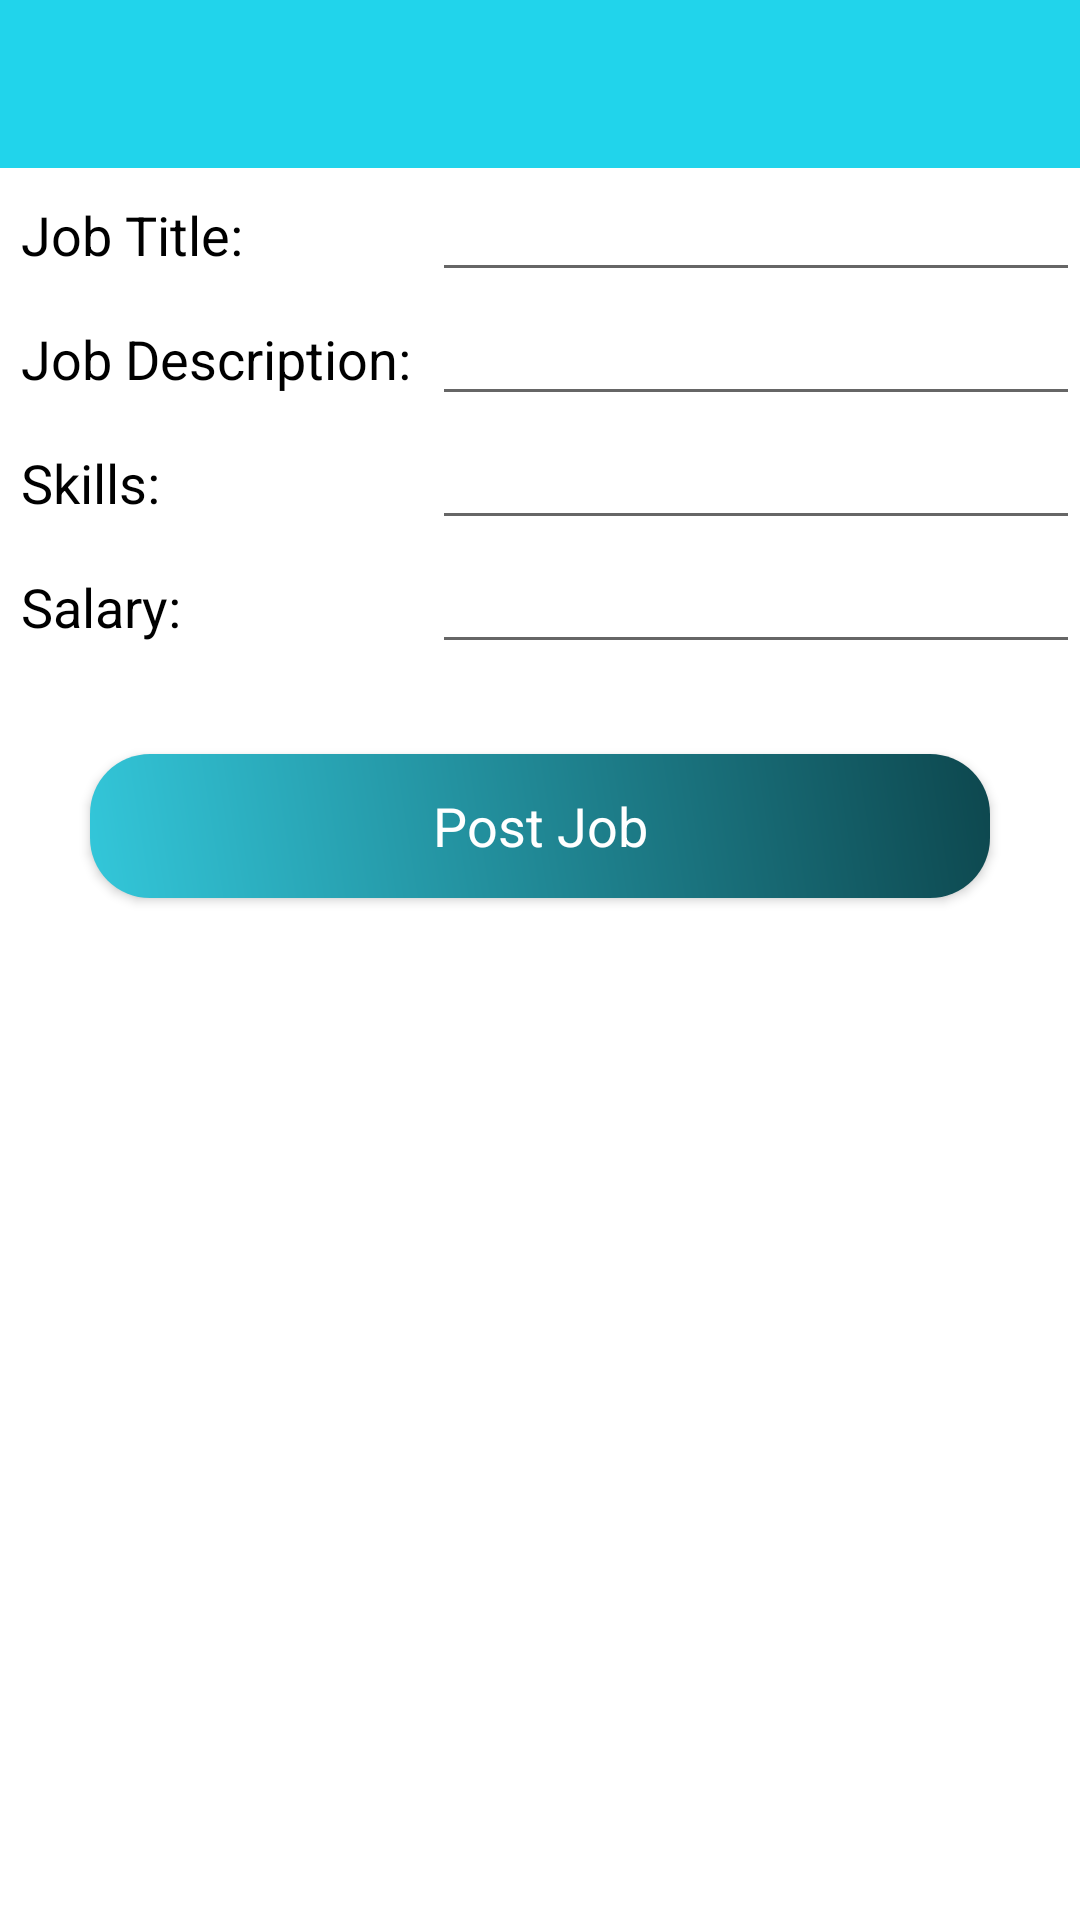

Write the Android layout XML for this screen, with the resource values it uses.
<!-- AndroidManifest.xml: application theme Theme.JobPortalApp -->
<!-- res/layout/activity_insert_job_post.xml -->
<?xml version="1.0" encoding="utf-8"?>
<LinearLayout xmlns:android="http://schemas.android.com/apk/res/android"
    xmlns:app="http://schemas.android.com/apk/res-auto"
    xmlns:tools="http://schemas.android.com/tools"
    android:layout_width="match_parent"
    android:layout_height="match_parent"
    android:orientation="vertical"
    tools:context=".InsertJobPostActivity">

    <include layout="@layout/toolbar"
        android:id="@+id/insert_job_toolbar"/>

    <ScrollView
        android:layout_width="match_parent"
        android:layout_height="wrap_content">

        <LinearLayout
            android:layout_width="match_parent"
            android:layout_height="wrap_content"
            android:orientation="vertical">
            
            <LinearLayout
                android:layout_width="match_parent"
                android:layout_height="wrap_content"
                android:orientation="horizontal">

                <RelativeLayout
                    android:layout_width="0dp"
                    android:layout_weight="2"
                    android:layout_height="wrap_content">


            <TextView
                android:layout_width="match_parent"
                android:layout_height="wrap_content"
                android:text="Job Title:"
                android:padding="7dp"
                android:textColor="@android:color/black"
                android:textAppearance="?android:textAppearanceMedium"></TextView>

                </RelativeLayout>

                <RelativeLayout
                    android:layout_width="0dp"
                    android:layout_weight="3"
                    android:layout_height="wrap_content">

                    <EditText
                        android:id="@+id/job_title"
                        android:layout_width="match_parent"
                        android:layout_height="wrap_content"
                        tools:ignore="TouchTargetSizeCheck,TouchTargetSizeCheck,TouchTargetSizeCheck,SpeakableTextPresentCheck" />

                </RelativeLayout>

        </LinearLayout>

            <LinearLayout
                android:layout_width="match_parent"
                android:layout_height="wrap_content"
                android:orientation="horizontal">

                <RelativeLayout
                    android:layout_width="0dp"
                    android:layout_weight="2"
                    android:layout_height="wrap_content">


                    <TextView
                        android:layout_width="match_parent"
                        android:layout_height="wrap_content"
                        android:padding="7dp"
                        android:text="Job Description:"
                        android:textColor="@android:color/black"
                        android:textAppearance="?android:textAppearanceMedium"></TextView>

                </RelativeLayout>

                <RelativeLayout
                    android:layout_width="0dp"
                    android:layout_weight="3"
                    android:layout_height="wrap_content">

                    <EditText
                        android:id="@+id/job_description"
                        android:layout_width="match_parent"
                        android:layout_height="wrap_content"
                        tools:ignore="TouchTargetSizeCheck,SpeakableTextPresentCheck" />

                </RelativeLayout>

            </LinearLayout>

            <LinearLayout
                android:layout_width="match_parent"
                android:layout_height="wrap_content"
                android:orientation="horizontal">

                <RelativeLayout
                    android:layout_width="0dp"
                    android:layout_weight="2"
                    android:layout_height="wrap_content">


                    <TextView
                        android:layout_width="match_parent"
                        android:layout_height="wrap_content"
                        android:text="Skills:"
                        android:textColor="@android:color/black"
                        android:padding="7dp"
                        android:textAppearance="?android:textAppearanceMedium"></TextView>

                </RelativeLayout>

                <RelativeLayout
                    android:layout_width="0dp"
                    android:layout_weight="3"
                    android:layout_height="wrap_content">

                    <EditText
                        android:id="@+id/job_skill"
                        android:layout_width="match_parent"
                        android:layout_height="wrap_content"
                        tools:ignore="TouchTargetSizeCheck,SpeakableTextPresentCheck" />

                </RelativeLayout>

            </LinearLayout>

            <LinearLayout
                android:layout_width="match_parent"
                android:layout_height="wrap_content"
                android:orientation="horizontal">

                <RelativeLayout
                    android:layout_width="0dp"
                    android:layout_weight="2"
                    android:layout_height="wrap_content">


                    <TextView
                        android:layout_width="match_parent"
                        android:layout_height="wrap_content"
                        android:text="Salary:"
                        android:padding="7dp"
                        android:textColor="@android:color/black"
                        android:textAppearance="?android:textAppearanceMedium"></TextView>

                </RelativeLayout>

                <RelativeLayout
                    android:layout_width="0dp"
                    android:layout_weight="3"
                    android:layout_height="wrap_content">

                    <EditText
                        android:id="@+id/job_salary"
                        android:layout_width="match_parent"
                        android:layout_height="wrap_content"
                        tools:ignore="TouchTargetSizeCheck,SpeakableTextPresentCheck" />

                </RelativeLayout>

            </LinearLayout>

            <Button
                android:id="@+id/btn_job_post"
                android:layout_width="match_parent"
                android:layout_height="wrap_content"
                android:layout_margin="30dp"
                android:text="Post Job"
                android:textColor="@android:color/white"
                android:textAppearance="?android:textAppearanceMedium"
                android:background="@drawable/job_post_button"
                tools:ignore="SpeakableTextPresentCheck"></Button>


        </LinearLayout>
    </ScrollView>

</LinearLayout>
<!-- res/layout/toolbar.xml (included above) -->
<?xml version="1.0" encoding="utf-8"?>
<androidx.appcompat.widget.Toolbar xmlns:android="http://schemas.android.com/apk/res/android"
    android:layout_width="match_parent"
    android:layout_height="wrap_content"
    xmlns:app="http://schemas.android.com/apk/res-auto"
    android:theme="@style/Base.ThemeOverlay.AppCompat.Dark"
    app:popupTheme="@style/Base.ThemeOverlay.AppCompat.Dark"
    android:background="@color/toolbar_color">

</androidx.appcompat.widget.Toolbar>
<!-- resources referenced by this layout -->
<resources>
  <color name="toolbar_color">#21D4EB</color>
  <!-- drawable job_post_button (drawable) -->
  <?xml version="1.0" encoding="utf-8"?>
  <shape xmlns:android="http://schemas.android.com/apk/res/android">
      <gradient android:angle="45"
          android:startColor="#33C7DA"
          android:endColor="#0D474E"/>
  
      <corners android:bottomLeftRadius="20dp"
          android:bottomRightRadius="20dp"
          android:topLeftRadius="20sp"
          android:topRightRadius="20dp"/>
  </shape>
  <style name="Theme.JobPortalApp" parent="Theme.MaterialComponents.DayNight.DarkActionBar">
          
          <item name="colorPrimary">@color/purple_500</item>
          <item name="colorPrimaryVariant">@color/purple_700</item>
          <item name="colorOnPrimary">@color/white</item>
          
          <item name="colorSecondary">@color/teal_200</item>
          <item name="colorSecondaryVariant">@color/teal_700</item>
          <item name="colorOnSecondary">@color/black</item>
          
          <item name="android:statusBarColor" tools:targetApi="l">?attr/colorPrimaryVariant</item>
          <item name="windowActionBar">false</item>
          <item name="windowNoTitle">true</item>
          
      </style>
  <color name="purple_500">#FF6200EE</color>
  <color name="purple_700">#FF3700B3</color>
  <color name="white">#FFFFFFFF</color>
  <color name="teal_200">#FF03DAC5</color>
  <color name="teal_700">#FF018786</color>
  <color name="black">#FF000000</color>
</resources>
